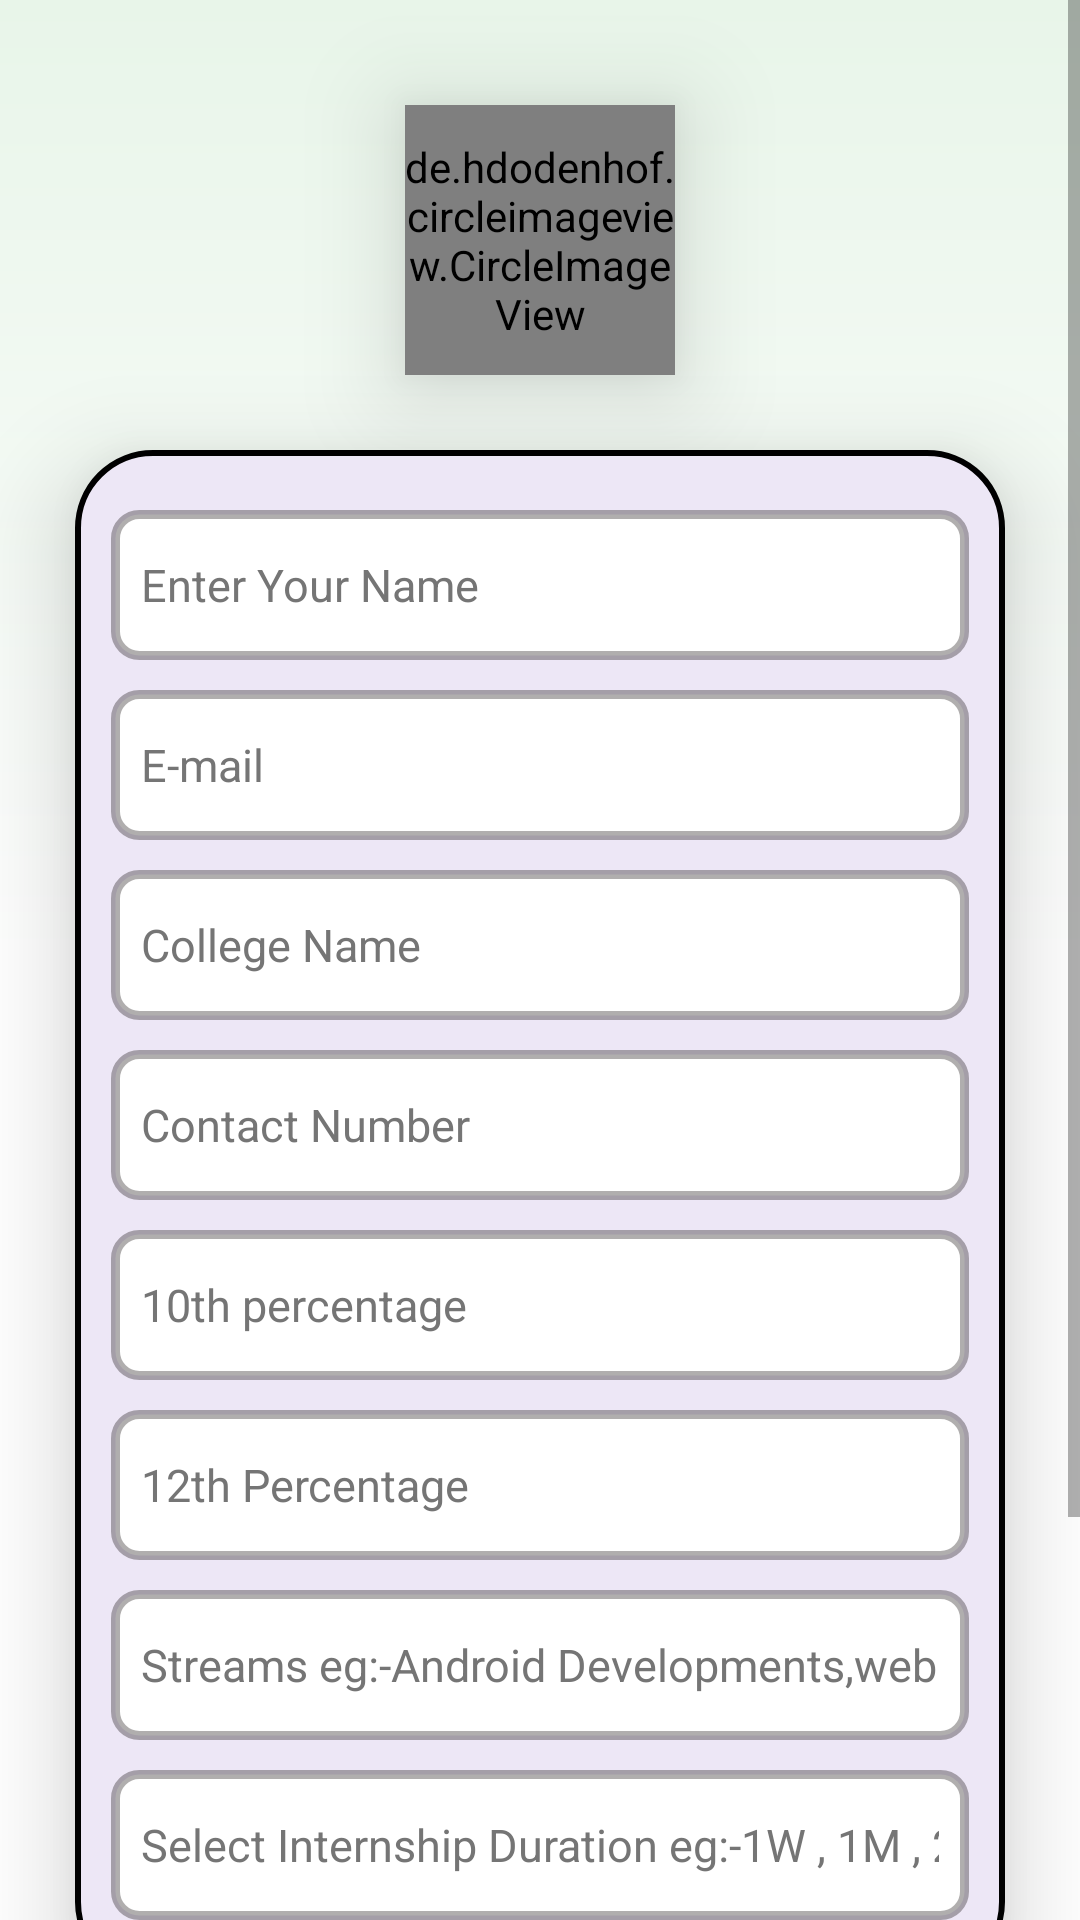

This screen was rendered from an Android layout file. Write that file and the resources it references.
<!-- AndroidManifest.xml: application theme Theme.ExposysDataLabs -->
<!-- res/layout/fragment_application.xml -->
<?xml version="1.0" encoding="utf-8"?>
<ScrollView xmlns:android="http://schemas.android.com/apk/res/android"
    xmlns:app="http://schemas.android.com/apk/res-auto"
    xmlns:tools="http://schemas.android.com/tools"
    android:layout_width="match_parent"
    android:layout_height="match_parent"
    android:background="@drawable/constraintback">

    <androidx.constraintlayout.widget.ConstraintLayout
        android:layout_width="match_parent"
        android:layout_height="wrap_content"
        tools:context=".Fragments.ApplicationFragment">

        <de.hdodenhof.circleimageview.CircleImageView
            android:id="@+id/loginLogo"
            android:layout_width="90dp"
            android:layout_height="90dp"
            android:layout_gravity="center_horizontal"
            android:layout_marginTop="35dp"
            android:layout_marginBottom="25dp"
            android:elevation="20dp"
            android:src="@drawable/exposys"
            app:civ_border_color="#FF000000"
            app:civ_border_width="2dp"
            app:layout_constraintBottom_toTopOf="@+id/linearLayoutCompat"
            app:layout_constraintEnd_toEndOf="parent"
            app:layout_constraintStart_toStartOf="parent"
            app:layout_constraintTop_toTopOf="parent" />

        <androidx.appcompat.widget.LinearLayoutCompat
            android:id="@+id/linearLayoutCompat"
            android:layout_width="match_parent"
            android:layout_height="wrap_content"
            android:layout_marginStart="25dp"
            android:layout_marginEnd="25dp"
            android:background="@drawable/linear"
            android:elevation="20dp"
            android:orientation="vertical"
            app:layout_constraintBottom_toBottomOf="parent"
            app:layout_constraintEnd_toEndOf="parent"
            app:layout_constraintStart_toStartOf="parent"
            app:layout_constraintTop_toTopOf="parent">


            <EditText
                android:id="@+id/name"
                android:layout_width="match_parent"
                android:layout_height="wrap_content"
                android:layout_marginStart="12dp"
                android:layout_marginTop="20dp"
                android:layout_marginEnd="12dp"
                android:background="@drawable/form"
                android:hint="@string/enter_your_name"
                android:importantForAutofill="no"
                android:inputType="textPersonName"
                android:minHeight="50dp"
                android:padding="10dp"
                android:textColor="@color/black"
                android:textColorHint="@color/hint"
                android:textSize="15sp"
                tools:ignore="TextContrastCheck" />

            <EditText
                android:id="@+id/Email"
                android:layout_width="match_parent"
                android:layout_height="wrap_content"
                android:layout_marginStart="12dp"
                android:layout_marginTop="10dp"
                android:layout_marginEnd="12dp"
                android:background="@drawable/form"
                android:hint="@string/email"
                android:importantForAutofill="no"
                android:inputType="textEmailAddress"
                android:minHeight="50dp"
                android:padding="10dp"
                android:textColor="@color/black"
                android:textColorHint="@color/hint"
                android:textSize="15sp"
                tools:ignore="TextContrastCheck" />

            <EditText
                android:id="@+id/college"
                android:layout_width="match_parent"
                android:layout_height="wrap_content"
                android:layout_marginStart="12dp"
                android:layout_marginTop="10dp"
                android:layout_marginEnd="12dp"
                android:background="@drawable/form"
                android:hint="@string/college_name"
                android:importantForAutofill="no"
                android:inputType="textPersonName"
                android:minHeight="50dp"
                android:padding="10dp"
                android:textColor="@color/black"
                android:textColorHint="@color/hint"
                android:textSize="15sp"
                tools:ignore="TextContrastCheck" />

            <EditText
                android:id="@+id/phone"
                android:layout_width="match_parent"
                android:layout_height="wrap_content"
                android:layout_marginStart="12dp"
                android:layout_marginTop="10dp"
                android:layout_marginEnd="12dp"
                android:background="@drawable/form"
                android:hint="@string/contact_number"
                android:importantForAutofill="no"
                android:inputType="phone"
                android:minHeight="50dp"
                android:padding="10dp"
                android:textColor="@color/black"
                android:textColorHint="@color/hint"
                android:textSize="15sp"
                tools:ignore="TextContrastCheck" />

            <EditText
                android:id="@+id/ten"
                android:layout_width="match_parent"
                android:layout_height="wrap_content"
                android:layout_marginStart="12dp"
                android:layout_marginTop="10dp"
                android:layout_marginEnd="12dp"
                android:background="@drawable/form"
                android:hint="@string/_10th_percentage"
                android:importantForAutofill="no"
                android:inputType="textPersonName"
                android:minHeight="50dp"
                android:padding="10dp"
                android:textColor="@color/black"
                android:textColorHint="@color/hint"
                android:textSize="15sp"
                tools:ignore="TextContrastCheck" />

            <EditText
                android:id="@+id/twelve"
                android:layout_width="match_parent"
                android:layout_height="wrap_content"
                android:layout_marginStart="12dp"
                android:layout_marginTop="10dp"
                android:layout_marginEnd="12dp"
                android:background="@drawable/form"
                android:hint="@string/_12th_percentage"
                android:importantForAutofill="no"
                android:inputType="textPersonName"
                android:minHeight="50dp"
                android:padding="10dp"
                android:textColor="@color/black"
                android:textColorHint="@color/hint"
                android:textSize="15sp"
                tools:ignore="TextContrastCheck" />


            <EditText
                android:id="@+id/streams"
                android:layout_width="match_parent"
                android:layout_height="wrap_content"
                android:layout_marginStart="12dp"
                android:layout_marginTop="10dp"
                android:layout_marginEnd="12dp"
                android:background="@drawable/form"
                android:hint="@string/streams"
                android:importantForAutofill="no"
                android:inputType="textPersonName"
                android:minHeight="50dp"
                android:padding="10dp"
                android:textColor="@color/black"
                android:textColorHint="@color/hint"
                android:textSize="15sp"
                tools:ignore="TextContrastCheck" />


            <EditText
                android:id="@+id/months"
                android:layout_width="match_parent"
                android:layout_height="wrap_content"
                android:layout_marginStart="12dp"
                android:layout_marginTop="10dp"
                android:layout_marginEnd="12dp"
                android:background="@drawable/form"
                android:hint="@string/duration"
                android:importantForAutofill="no"
                android:inputType="textPersonName"
                android:minHeight="50dp"
                android:padding="10dp"
                android:layout_marginBottom="20dp"
                android:textColor="@color/black"
                android:textColorHint="@color/hint"
                android:textSize="15sp"
                tools:ignore="TextContrastCheck" />


        </androidx.appcompat.widget.LinearLayoutCompat>

        <androidx.appcompat.widget.AppCompatButton
            android:id="@+id/btnSubmit"
            android:layout_width="wrap_content"
            android:layout_height="wrap_content"
            android:layout_gravity="center_horizontal"
            android:layout_marginStart="32dp"
            android:layout_marginTop="35dp"
            android:layout_marginEnd="32dp"
            android:background="@drawable/btn"
            android:padding="10dp"
            android:text="@string/submit_your_form"
            android:textColor="@color/black"
            android:textSize="20sp"
            android:textStyle="bold"
            app:layout_constraintEnd_toEndOf="parent"
            app:layout_constraintStart_toStartOf="parent"
            app:layout_constraintTop_toBottomOf="@+id/linearLayoutCompat"
            tools:ignore="TextContrastCheck">

        </androidx.appcompat.widget.AppCompatButton>
    </androidx.constraintlayout.widget.ConstraintLayout>


</ScrollView>
<!-- resources referenced by this layout -->
<resources>
  <color name="black">#FF000000</color>
  <color name="hint">#757575</color>
  <!-- drawable btn (drawable) -->
  <?xml version="1.0" encoding="utf-8"?>
  <shape xmlns:android="http://schemas.android.com/apk/res/android" android:shape="rectangle">
  
   <solid android:color="#4E5AA1"/>
      <corners android:radius="15dp"/>
  
  </shape>
  <!-- drawable constraintback (drawable) -->
  <?xml version="1.0" encoding="utf-8"?>
  <shape xmlns:android="http://schemas.android.com/apk/res/android" android:shape="rectangle">
      <gradient android:angle="15"
          android:startColor="#E8F5E9"
          android:centerColor="@color/white"
          android:endColor="@color/white"/>
  
  </shape>
  <!-- drawable form (drawable) -->
  <?xml version="1.0" encoding="utf-8"?>
  <shape xmlns:android="http://schemas.android.com/apk/res/android" android:shape="rectangle">
  <stroke android:color="#520C0404"
      android:width="3dp"/>
      <solid android:color="@color/white"/>
      <corners android:radius="8dp"/>
  </shape>
  <!-- drawable linear (drawable) -->
  <?xml version="1.0" encoding="utf-8"?>
  <shape xmlns:android="http://schemas.android.com/apk/res/android" android:shape="rectangle">
      <stroke android:width="2dp"
          android:color="@color/black"/>
      <corners android:radius="25dp"/>
      <solid android:color="#EDE7F6"/>
  </shape>
  <string name="_10th_percentage">10th percentage</string>
  <string name="_12th_percentage">12th Percentage</string>
  <string name="college_name">College Name</string>
  <string name="contact_number">Contact Number</string>
  <string name="duration">Select Internship Duration eg:-1W , 1M , 2M , 6M</string>
  <string name="email">E-mail</string>
  <string name="enter_your_name">Enter Your Name</string>
  <string name="streams">Streams eg:-Android Developments,web , c++</string>
  <string name="submit_your_form">Submit Your Form</string>
  <style name="Theme.ExposysDataLabs" parent="Theme.MaterialComponents.DayNight.NoActionBar">
          
          <item name="colorPrimary">@color/purple_500</item>
          <item name="colorPrimaryVariant">@color/purple_700</item>
          <item name="colorOnPrimary">@color/white</item>
          
          <item name="colorSecondary">@color/teal_200</item>
          <item name="colorSecondaryVariant">@color/teal_700</item>
          <item name="colorOnSecondary">@color/black</item>
          
          <item name="android:statusBarColor">?attr/colorPrimaryVariant</item>
          
      </style>
  <color name="white">#FFFFFFFF</color>
  <color name="purple_500">#FF6200EE</color>
  <color name="purple_700">#FF3700B3</color>
  <color name="teal_200">#FF03DAC5</color>
  <color name="teal_700">#FF018786</color>
</resources>
